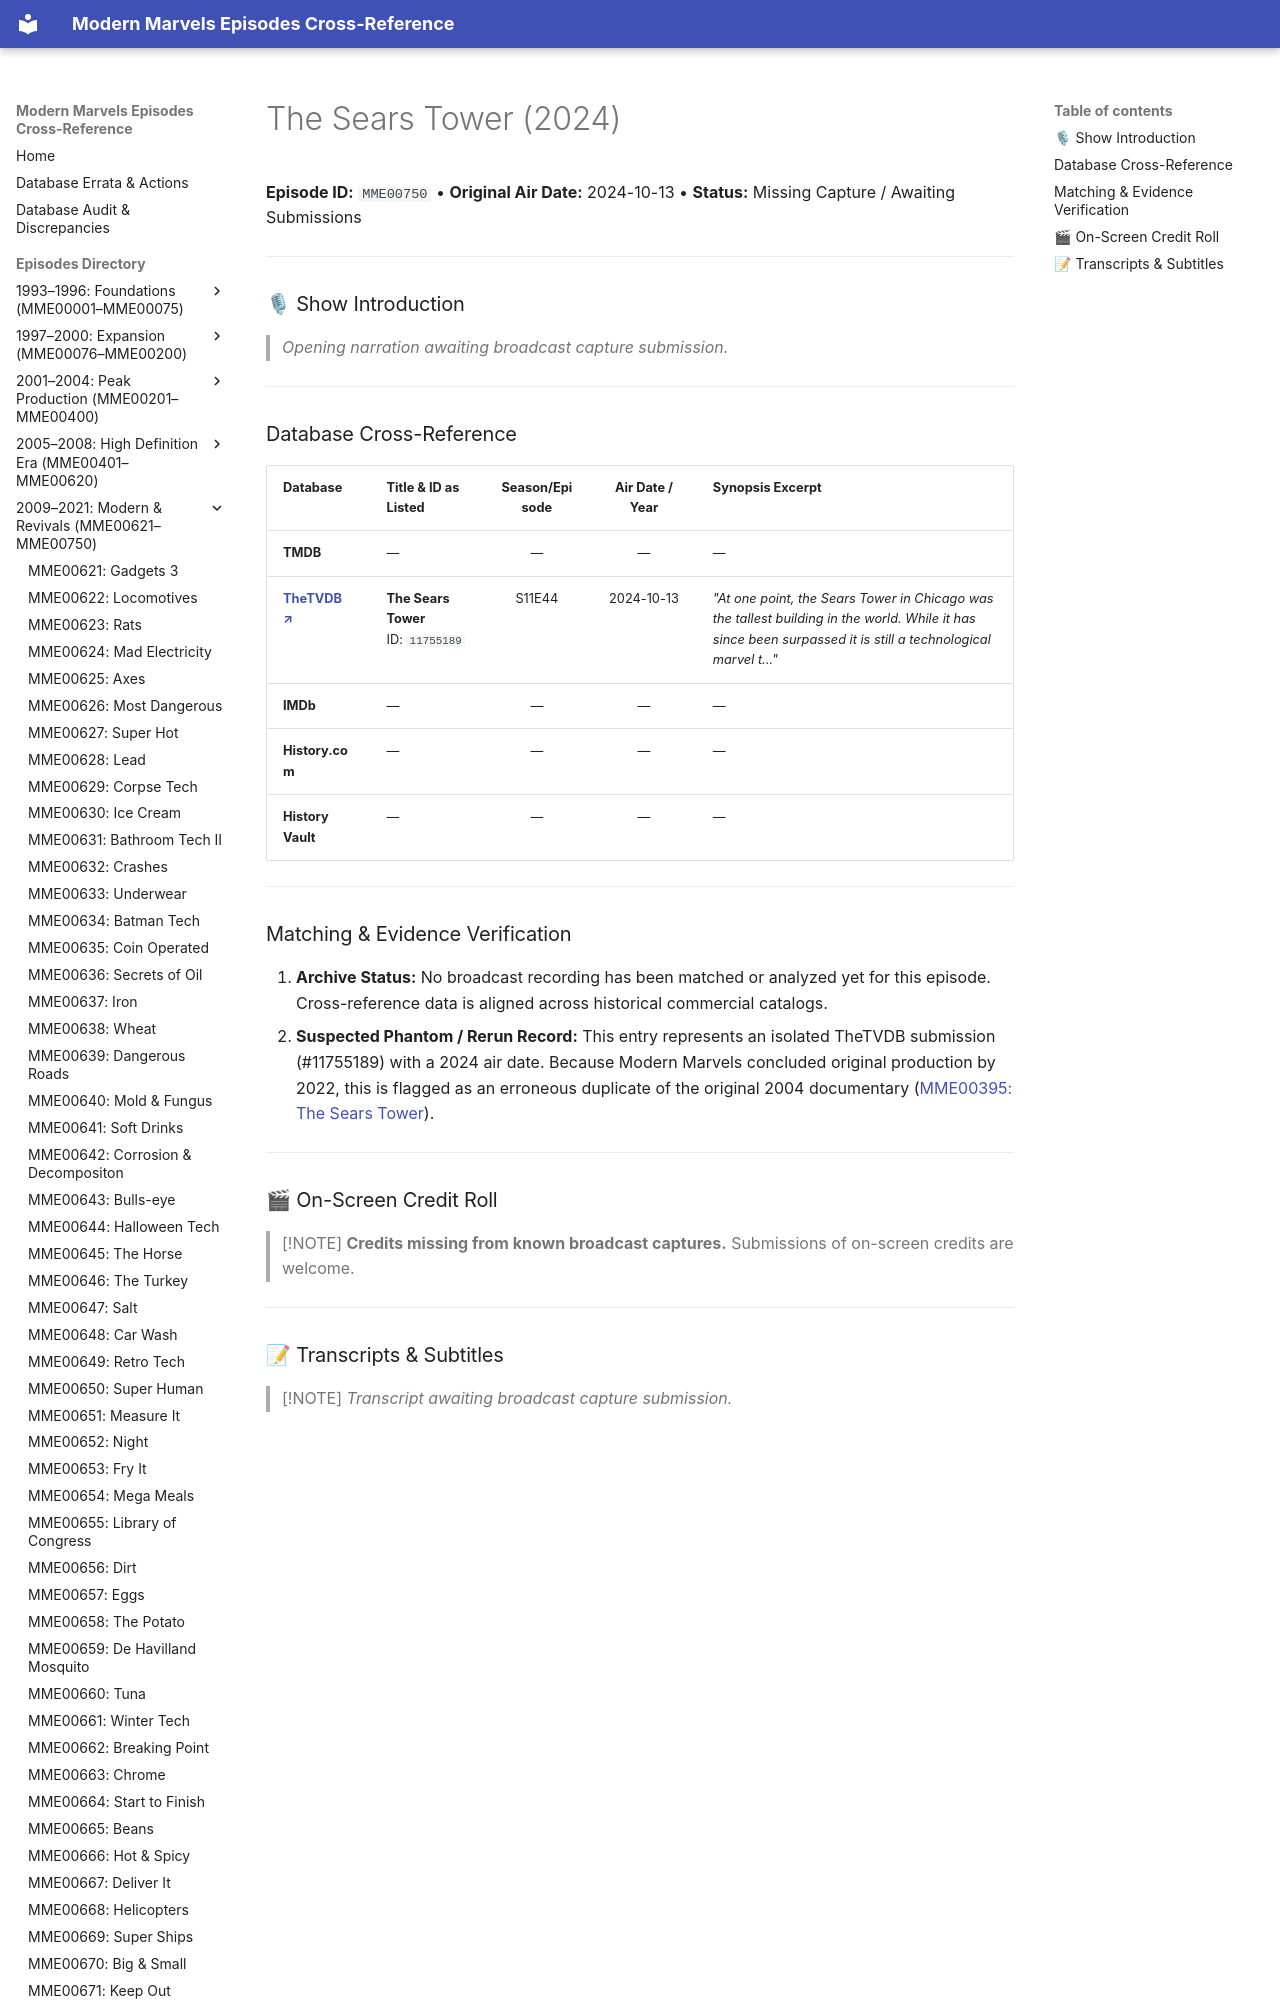

repository: ModernMarvelsFan/ModernMarvels · page: episodes/MME00750/index.html · generator: mkdocs

# The Sears Tower (2024)

**Episode ID:** `MME00750` • **Original Air Date:** 2024-10-13 • **Status:** Missing Capture / Awaiting Submissions

---

### 🎙 Show Introduction

> *Opening narration awaiting broadcast capture submission.*

---
